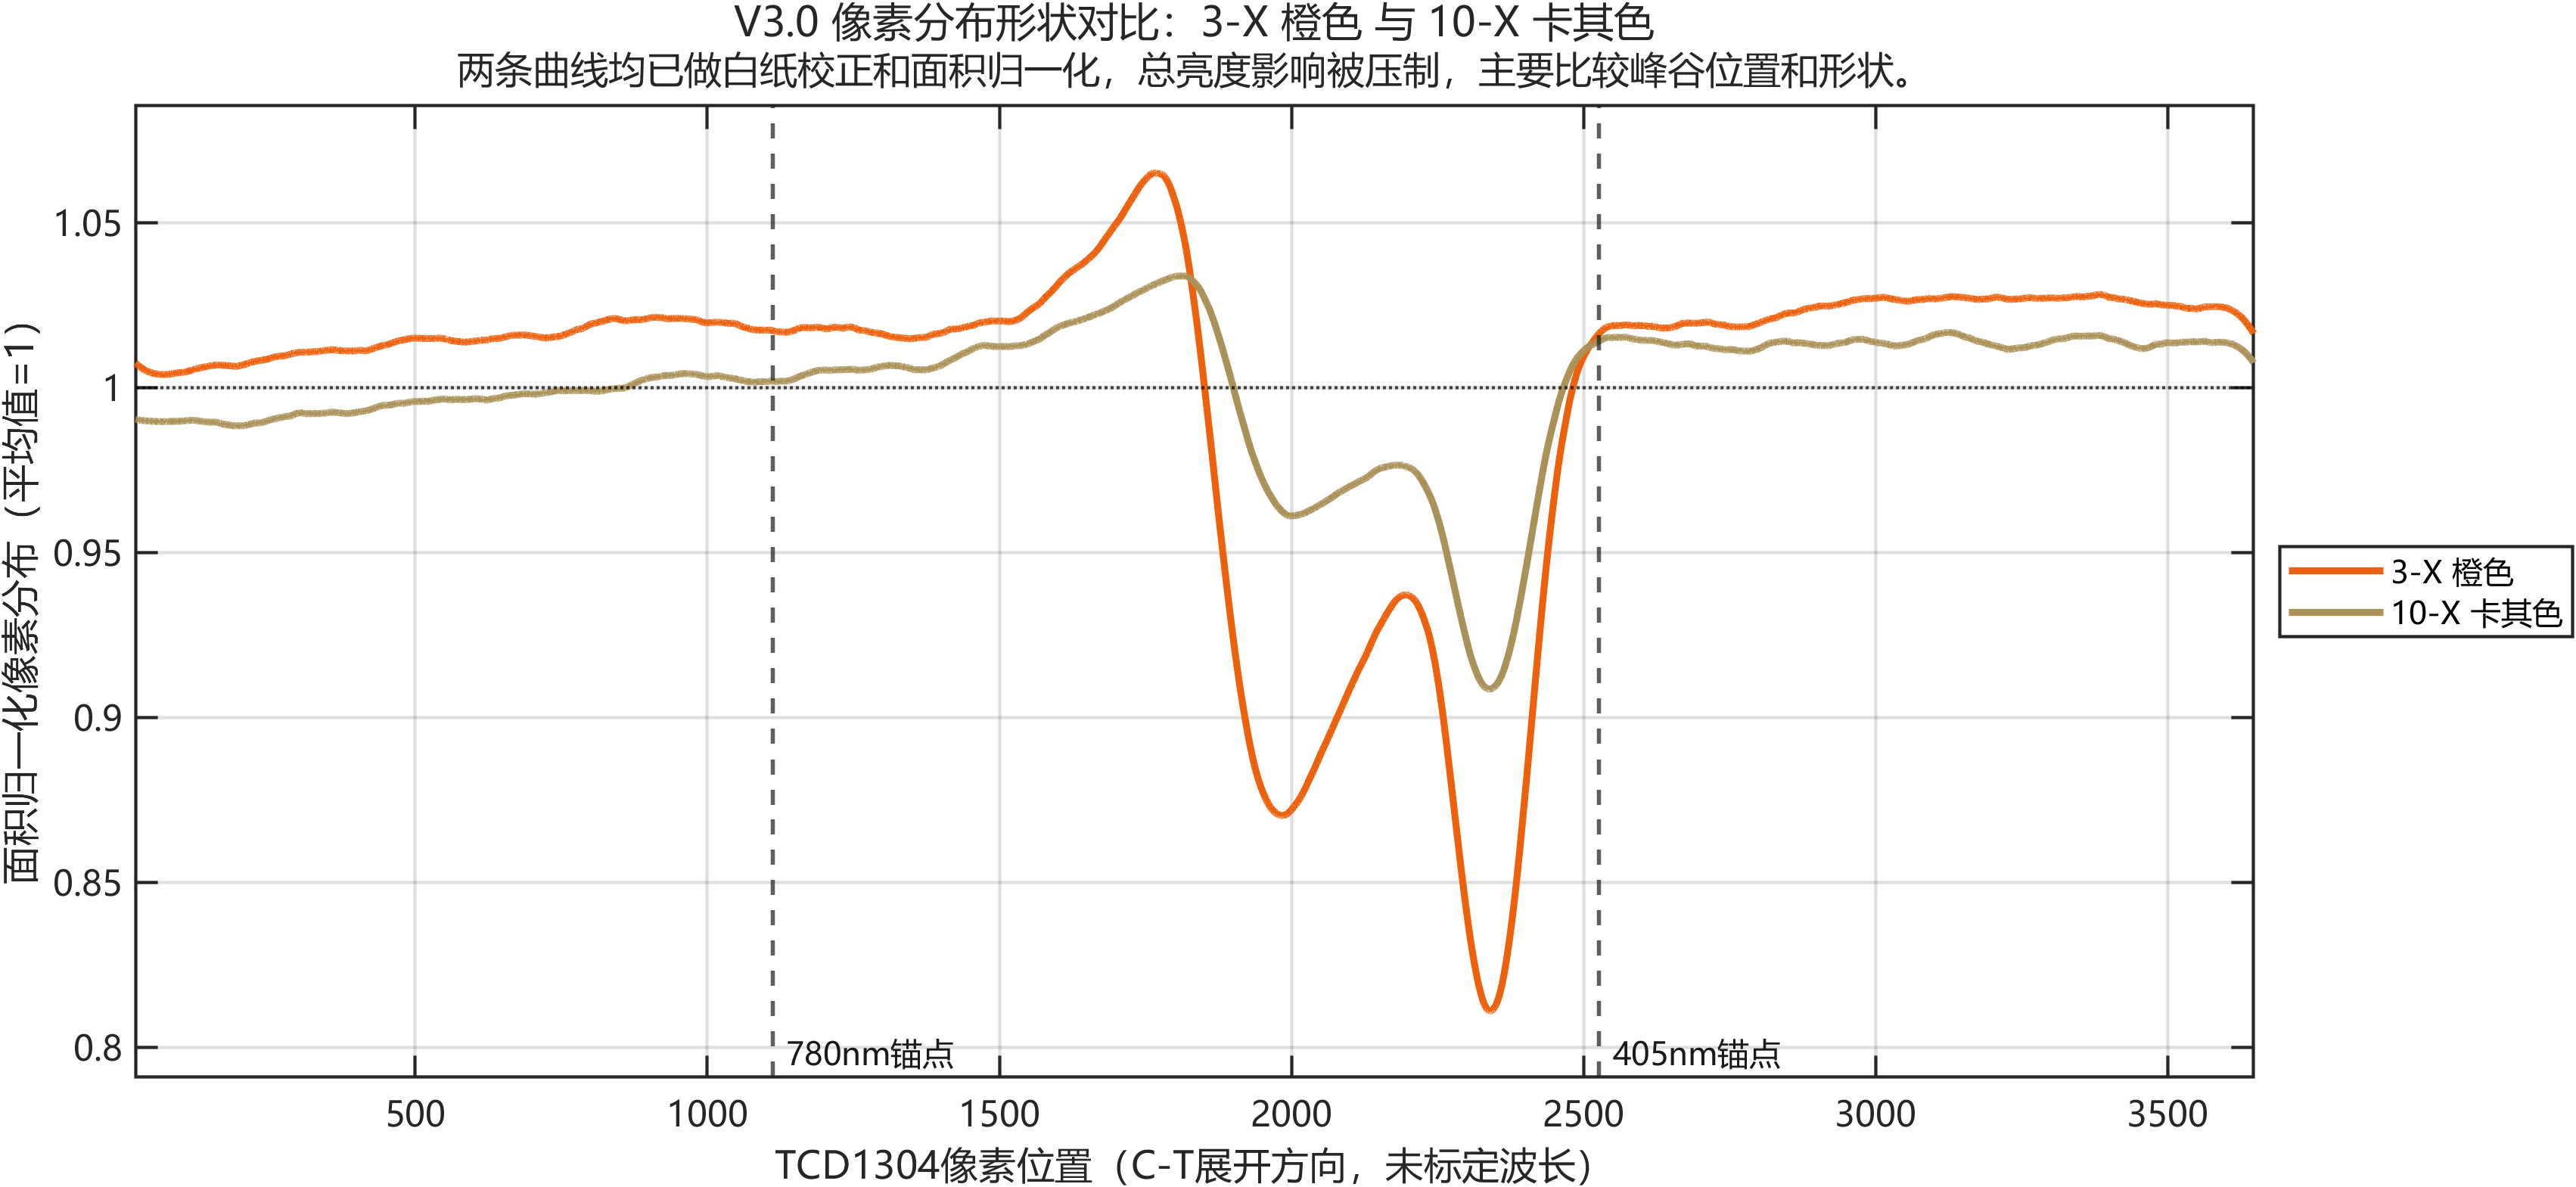

The file beside this chart, header and first rows:
Pixel, Group03_AreaNormShape, Group10_AreaNormShape, Difference_A_minus_B
21, 1.007, 0.9903, 0.01704
21.17, 1.007, 0.9903, 0.01703
21.33, 1.007, 0.9903, 0.01701
21.5, 1.007, 0.9903, 0.01699
21.67, 1.007, 0.9903, 0.01697
21.83, 1.007, 0.9903, 0.01695
22, 1.007, 0.9903, 0.01693
22.17, 1.007, 0.9903, 0.01691
22.33, 1.007, 0.9903, 0.01689
22.5, 1.007, 0.9903, 0.01688
22.67, 1.007, 0.9903, 0.01686
22.83, 1.007, 0.9903, 0.01684
23, 1.007, 0.9903, 0.01682
23.17, 1.007, 0.9903, 0.0168
23.33, 1.007, 0.9903, 0.01678
23.5, 1.007, 0.9903, 0.01676
23.67, 1.007, 0.9902, 0.01674
23.83, 1.007, 0.9902, 0.01672
24, 1.007, 0.9902, 0.0167
24.17, 1.007, 0.9902, 0.01668
24.33, 1.007, 0.9902, 0.01666
24.5, 1.007, 0.9902, 0.01664
24.67, 1.007, 0.9902, 0.01662
24.83, 1.007, 0.9902, 0.0166
25, 1.007, 0.9902, 0.01658
25.17, 1.007, 0.9902, 0.01656
25.33, 1.007, 0.9902, 0.01654
25.5, 1.007, 0.9902, 0.01652
25.67, 1.007, 0.9902, 0.0165
25.83, 1.007, 0.9902, 0.01648
26, 1.007, 0.9902, 0.01647
26.17, 1.007, 0.9902, 0.01645
26.33, 1.007, 0.9902, 0.01643
26.5, 1.007, 0.9902, 0.01641
26.67, 1.007, 0.9902, 0.01639
26.83, 1.007, 0.9902, 0.01637
27, 1.006, 0.9901, 0.01635
27.17, 1.006, 0.9901, 0.01633
27.33, 1.006, 0.9901, 0.01631
27.5, 1.006, 0.9901, 0.0163
27.67, 1.006, 0.9901, 0.01628
27.83, 1.006, 0.9901, 0.01626
28, 1.006, 0.9901, 0.01624
28.17, 1.006, 0.9901, 0.01622
28.33, 1.006, 0.9901, 0.01621
28.5, 1.006, 0.9901, 0.01619
28.66, 1.006, 0.9901, 0.01617
28.83, 1.006, 0.9901, 0.01615
29, 1.006, 0.9901, 0.01614
29.16, 1.006, 0.9901, 0.01612
29.33, 1.006, 0.9901, 0.0161
29.5, 1.006, 0.9901, 0.01608
29.66, 1.006, 0.9901, 0.01607
29.83, 1.006, 0.9901, 0.01605
30, 1.006, 0.9901, 0.01603
30.16, 1.006, 0.9901, 0.01602
30.33, 1.006, 0.9901, 0.016
30.5, 1.006, 0.9901, 0.01598
30.66, 1.006, 0.99, 0.01597
30.83, 1.006, 0.99, 0.01595
... 21,702 more rows
